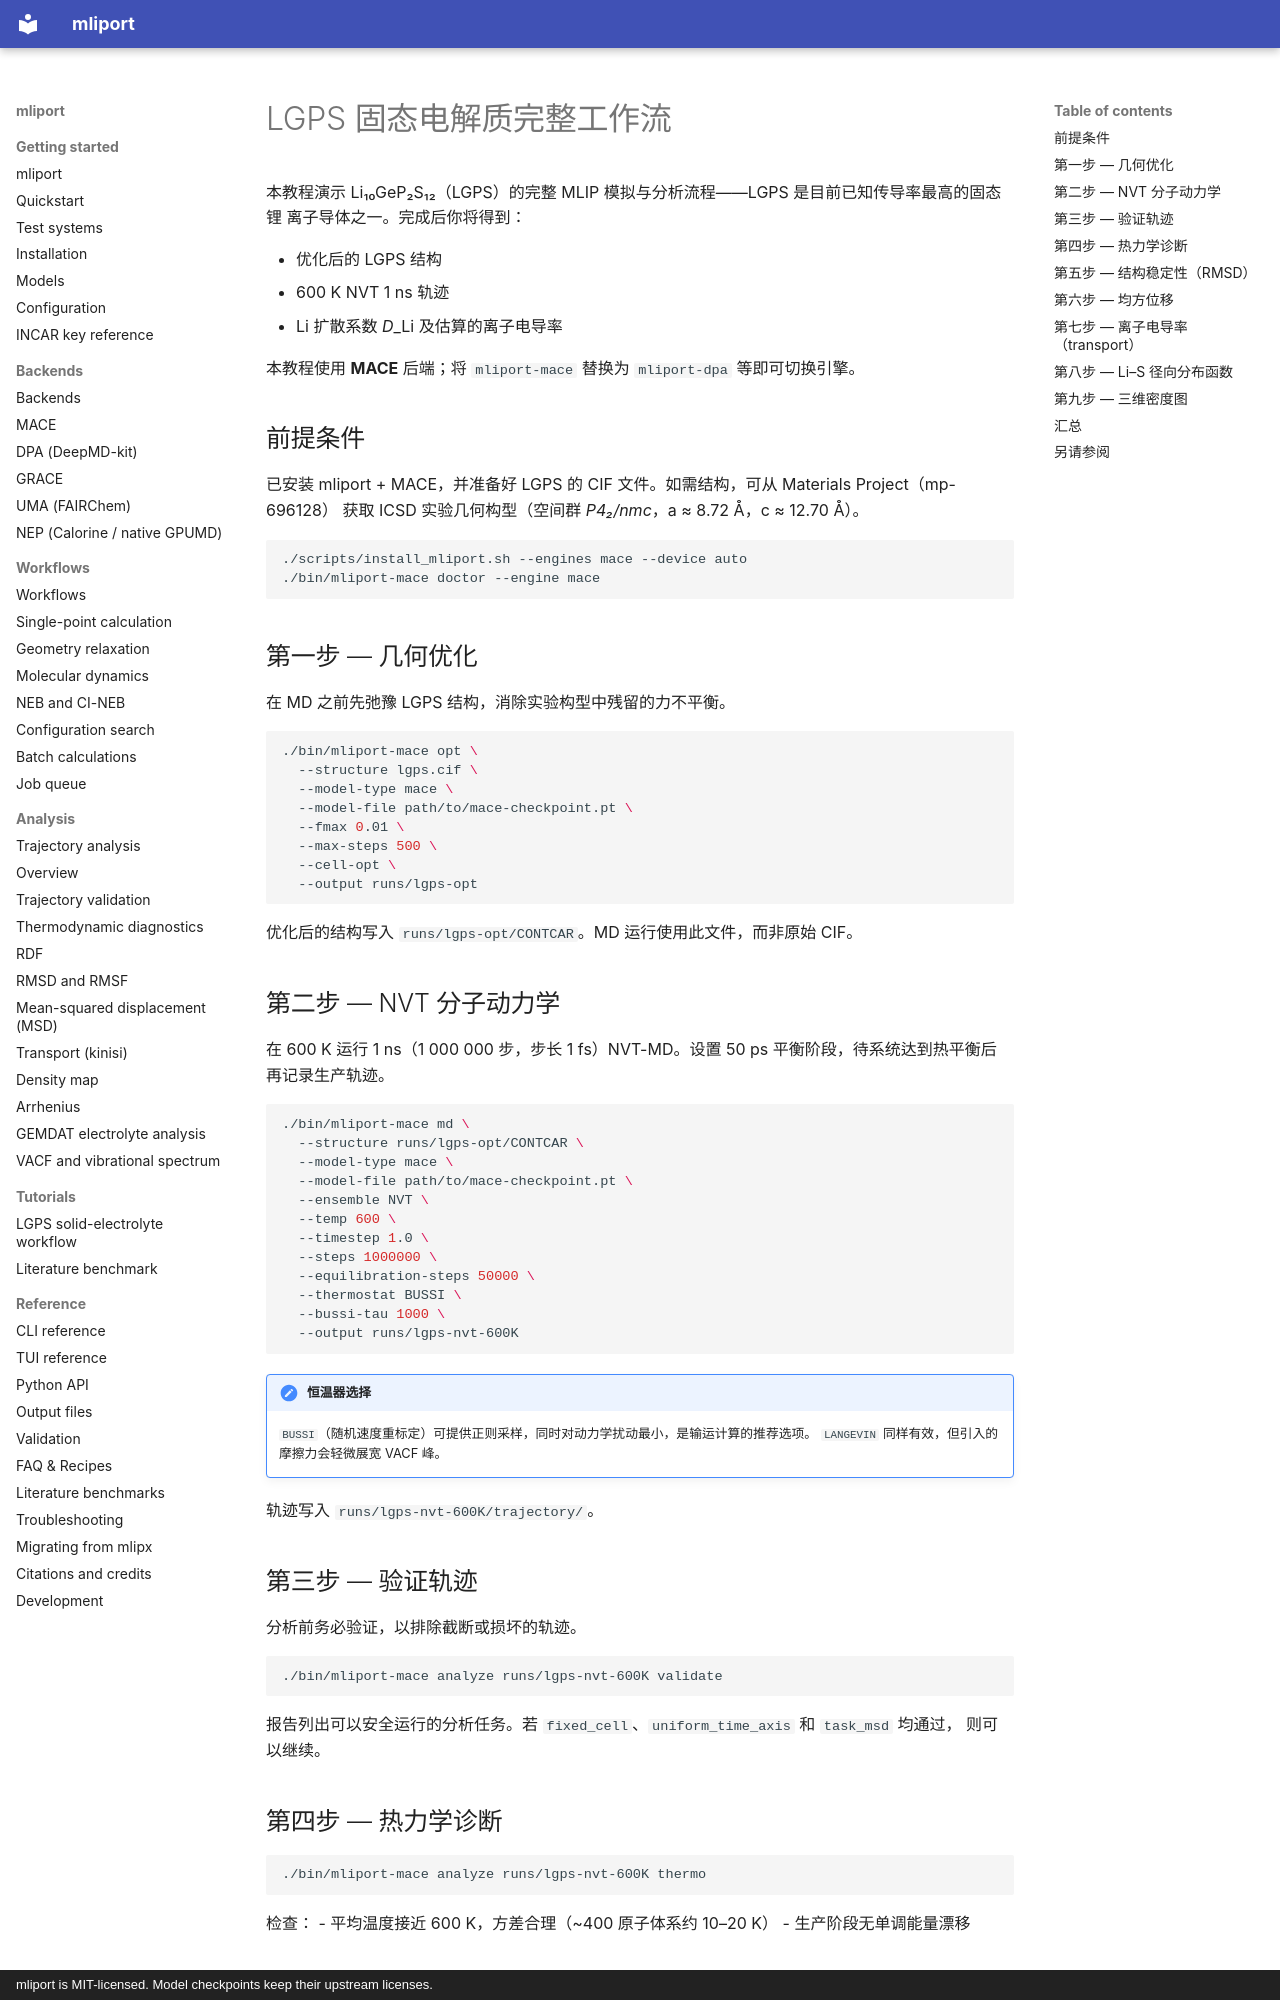

repository: hydrogen1222/mliport · page: tutorials/lgps-workflow.zh/index.html · generator: mkdocs · copyright: mliport is MIT-licensed. Model checkpoints keep their upstream licenses.

# LGPS 固态电解质完整工作流

本教程演示 Li₁₀GeP₂S₁₂（LGPS）的完整 MLIP 模拟与分析流程——LGPS 是目前已知传导率最高的固态锂
离子导体之一。完成后你将得到：

- 优化后的 LGPS 结构
- 600 K NVT 1 ns 轨迹
- Li 扩散系数 *D*_Li 及估算的离子电导率

本教程使用 **MACE** 后端；将 `mliport-mace` 替换为 `mliport-dpa` 等即可切换引擎。

## 前提条件

已安装 mliport + MACE，并准备好 LGPS 的 CIF 文件。如需结构，可从 Materials Project（mp-696128）
获取 ICSD 实验几何构型（空间群 *P4₂/nmc*，a ≈ 8.72 Å，c ≈ 12.70 Å）。

```bash
./scripts/install_mliport.sh --engines mace --device auto
./bin/mliport-mace doctor --engine mace
```

## 第一步 — 几何优化

在 MD 之前先弛豫 LGPS 结构，消除实验构型中残留的力不平衡。

```bash
./bin/mliport-mace opt \
  --structure lgps.cif \
  --model-type mace \
  --model-file path/to/mace-checkpoint.pt \
  --fmax 0.01 \
  --max-steps 500 \
  --cell-opt \
  --output runs/lgps-opt
```

优化后的结构写入 `runs/lgps-opt/CONTCAR`。MD 运行使用此文件，而非原始 CIF。

## 第二步 — NVT 分子动力学

在 600 K 运行 1 ns（1 000 000 步，步长 1 fs）NVT-MD。设置 50 ps 平衡阶段，待系统达到热平衡后
再记录生产轨迹。

```bash
./bin/mliport-mace md \
  --structure runs/lgps-opt/CONTCAR \
  --model-type mace \
  --model-file path/to/mace-checkpoint.pt \
  --ensemble NVT \
  --temp 600 \
  --timestep 1.0 \
  --steps 1000000 \
  --equilibration-steps 50000 \
  --thermostat BUSSI \
  --bussi-tau 1000 \
  --output runs/lgps-nvt-600K
```

!!! note "恒温器选择"
    `BUSSI`（随机速度重标定）可提供正则采样，同时对动力学扰动最小，是输运计算的推荐选项。
    `LANGEVIN` 同样有效，但引入的摩擦力会轻微展宽 VACF 峰。

轨迹写入 `runs/lgps-nvt-600K/trajectory/`。

## 第三步 — 验证轨迹

分析前务必验证，以排除截断或损坏的轨迹。

```bash
./bin/mliport-mace analyze runs/lgps-nvt-600K validate
```

报告列出可以安全运行的分析任务。若 `fixed_cell`、`uniform_time_axis` 和 `task_msd` 均通过，
则可以继续。

## 第四步 — 热力学诊断

```bash
./bin/mliport-mace analyze runs/lgps-nvt-600K thermo
```

检查：
- 平均温度接近 600 K，方差合理（~400 原子体系约 10–20 K）
- 生产阶段无单调能量漂移
